Dataset: images (GitHub, zaid-gul/ECG_Classification). Classes: ARR, CHF, NSR.

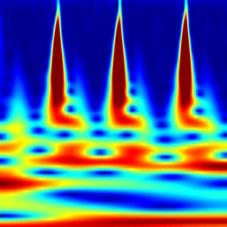
Label: ARR

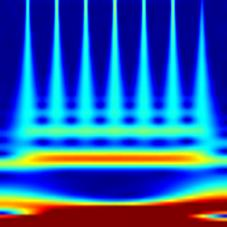
Label: NSR

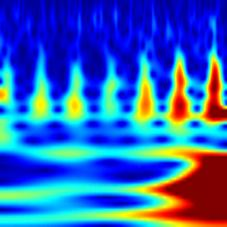
Label: CHF

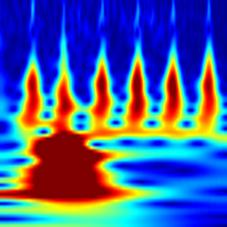
Label: CHF

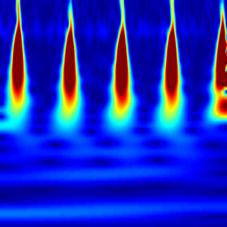
Label: NSR

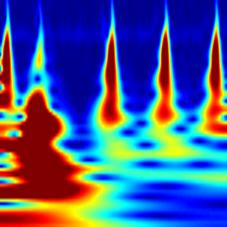
Label: ARR
